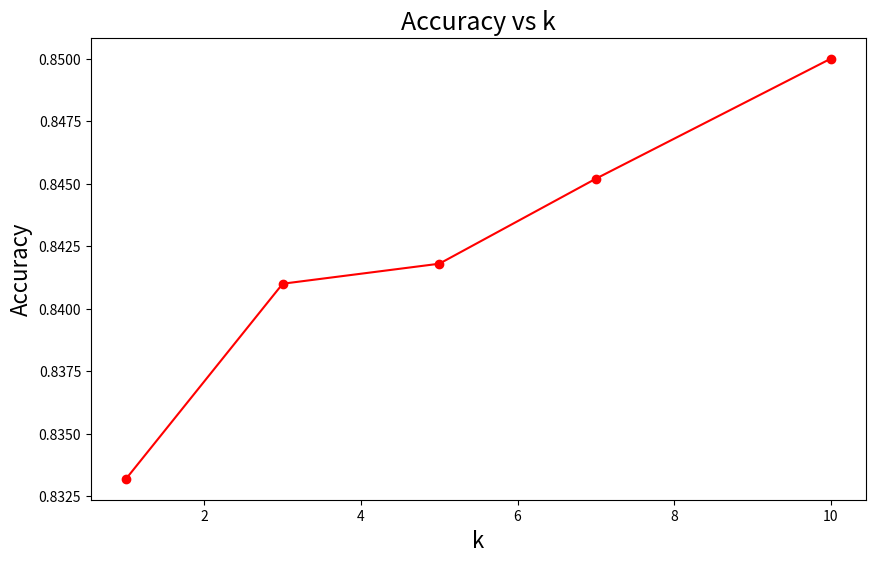

Here is the Python script that generated this plot:
import matplotlib.pyplot as plt
import numpy as np
k = [1,3,5, 7, 10]
accuracy_1 = np.array([0.825,0.853,0.862,0.851,0.775])
accuracy_3 = np.array([0.846,0.85,0.856,0.88,0.773])
accuracy_5 = np.array([0.837,0.852,0.871,0.869,0.78])
accuracy_7 = np.array([0.837,0.861,0.875,0.874,0.779])
accuracy_10 = np.array([0.849,0.865,0.875,0.88,0.781])
accuracy = [np.mean(accuracy_1),np.mean(accuracy_3),np.mean(accuracy_5),np.mean(accuracy_7),np.mean(accuracy_10)]
plt.figure(figsize=(10, 6))
plt.plot(k, accuracy, 'r-o')
plt.xlabel('k', fontsize=16)
plt.ylabel('Accuracy', fontsize=16)
plt.title('Accuracy vs k', fontsize=18)
plt.show()